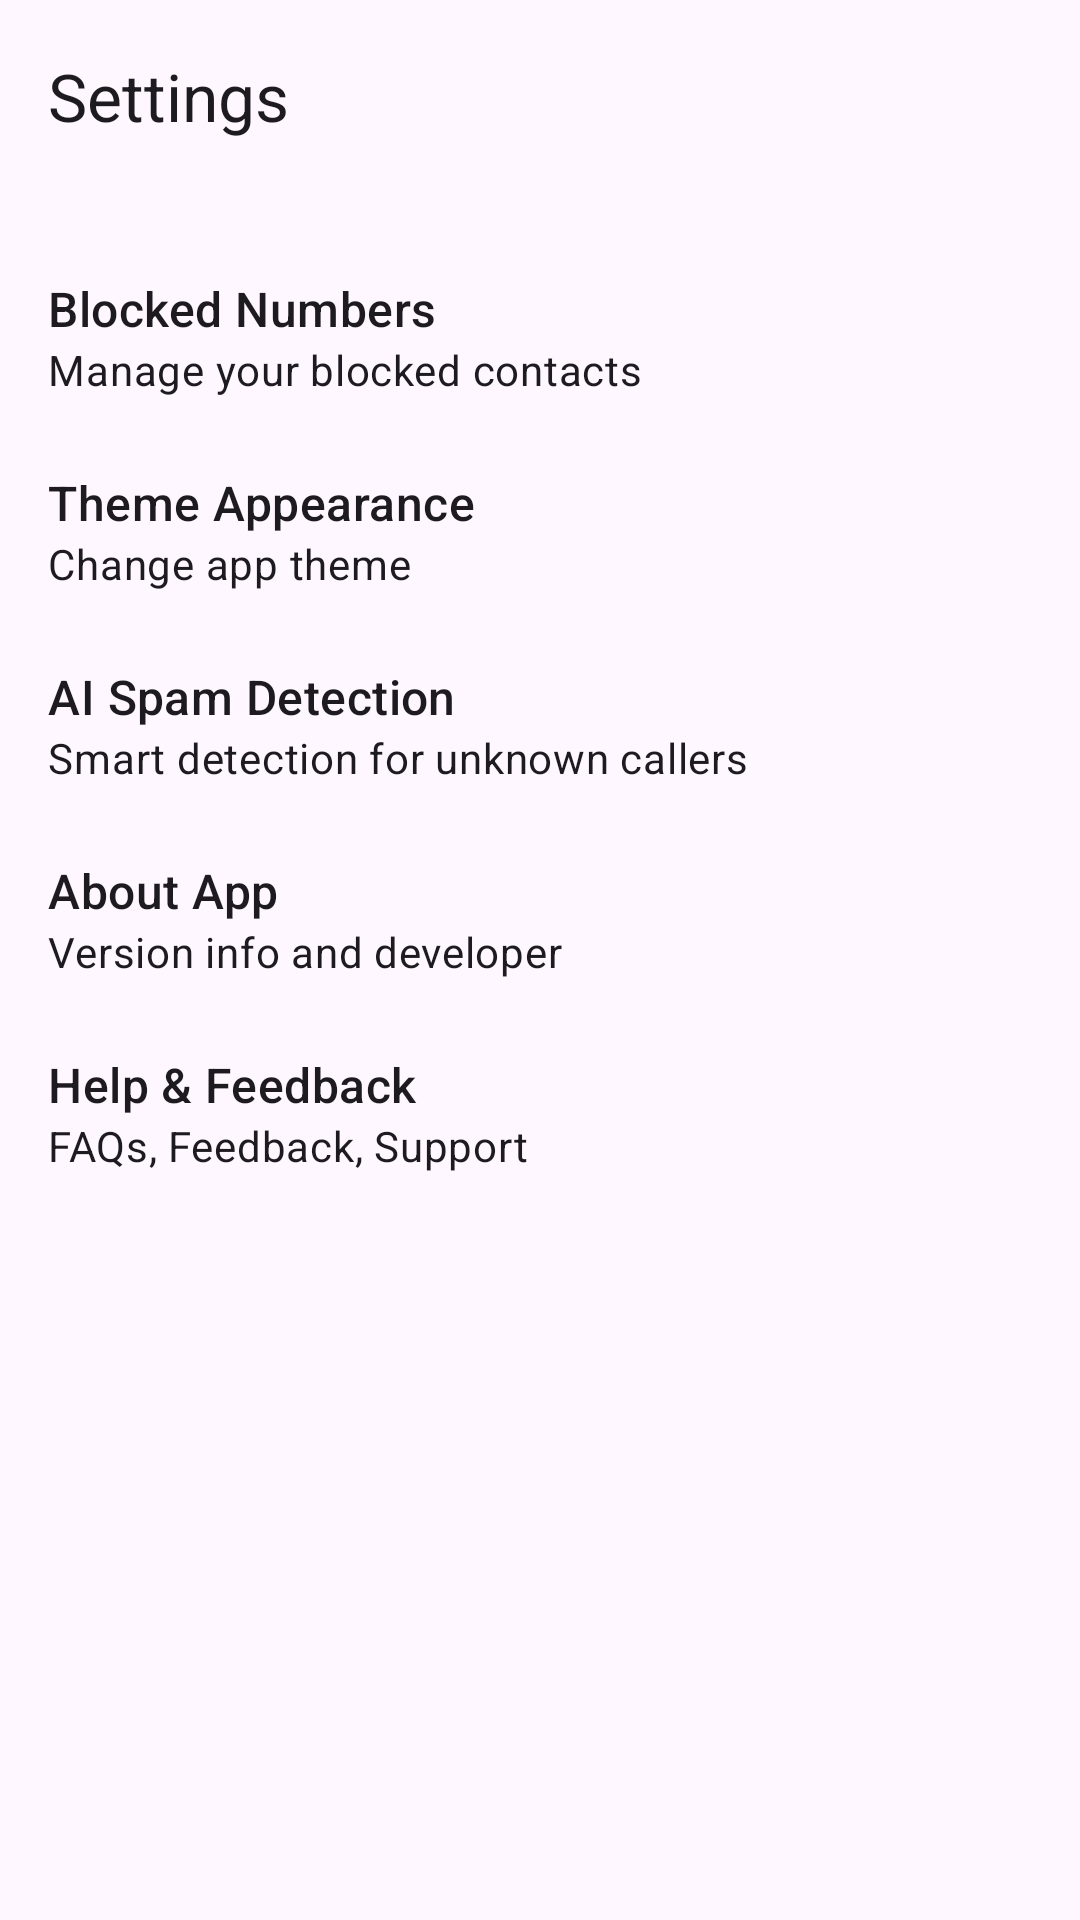

Here is an Android app screen rendered from its layout file. Give the layout XML and the strings, colors and styles it references.
<!-- AndroidManifest.xml: activity theme Theme.MyApplication -->
<!-- res/layout/activity_settings.xml -->
<?xml version="1.0" encoding="utf-8"?>
<LinearLayout xmlns:android="http://schemas.android.com/apk/res/android"
    xmlns:app="http://schemas.android.com/apk/res-auto"
    android:layout_width="match_parent"
    android:layout_height="match_parent"
    android:fitsSystemWindows="true"
    android:orientation="vertical">

    <com.google.android.material.appbar.AppBarLayout
        android:layout_width="match_parent"
        android:layout_height="wrap_content"
        android:background="?attr/colorSurface"
        app:elevation="0dp">

        <com.google.android.material.appbar.MaterialToolbar
            android:id="@+id/toolbar"
            android:layout_width="match_parent"
            android:layout_height="?attr/actionBarSize"
            app:navigationIcon="@drawable/ic_back"
            app:title="@string/settings" />

    </com.google.android.material.appbar.AppBarLayout>

    <ScrollView
        android:layout_width="match_parent"
        android:layout_height="match_parent">

        <LinearLayout
            android:layout_width="match_parent"
            android:layout_height="wrap_content"
            android:orientation="vertical"
            android:padding="16dp">

            <LinearLayout
                android:id="@+id/llBlockedNumbers"
                android:layout_width="match_parent"
                android:layout_height="wrap_content"
                android:clickable="true"
                android:focusable="true"
                android:orientation="vertical"
                android:paddingVertical="12dp">
                <TextView android:layout_width="wrap_content" android:layout_height="wrap_content" android:text="@string/blocked_numbers" android:textAppearance="?attr/textAppearanceTitleMedium" />
                <TextView android:layout_width="wrap_content" android:layout_height="wrap_content" android:text="@string/manage_blocked_contacts" android:textAppearance="?attr/textAppearanceBodyMedium" />
            </LinearLayout>

            <LinearLayout
                android:id="@+id/llTheme"
                android:layout_width="match_parent"
                android:layout_height="wrap_content"
                android:clickable="true"
                android:focusable="true"
                android:orientation="vertical"
                android:paddingVertical="12dp">
                <TextView android:layout_width="wrap_content" android:layout_height="wrap_content" android:text="@string/theme_appearance" android:textAppearance="?attr/textAppearanceTitleMedium" />
                <TextView android:layout_width="wrap_content" android:layout_height="wrap_content" android:text="@string/change_app_theme" android:textAppearance="?attr/textAppearanceBodyMedium" />
            </LinearLayout>

            <LinearLayout
                android:id="@+id/llSpamDetection"
                android:layout_width="match_parent"
                android:layout_height="wrap_content"
                android:clickable="true"
                android:focusable="true"
                android:orientation="vertical"
                android:paddingVertical="12dp">
                <TextView android:layout_width="wrap_content" android:layout_height="wrap_content" android:text="@string/ai_spam_detection" android:textAppearance="?attr/textAppearanceTitleMedium" />
                <TextView android:layout_width="wrap_content" android:layout_height="wrap_content" android:text="@string/smart_detection_subtitle" android:textAppearance="?attr/textAppearanceBodyMedium" />
            </LinearLayout>

            <LinearLayout
                android:id="@+id/llAbout"
                android:layout_width="match_parent"
                android:layout_height="wrap_content"
                android:clickable="true"
                android:focusable="true"
                android:orientation="vertical"
                android:paddingVertical="12dp">
                <TextView android:layout_width="wrap_content" android:layout_height="wrap_content" android:text="@string/about_app" android:textAppearance="?attr/textAppearanceTitleMedium" />
                <TextView android:layout_width="wrap_content" android:layout_height="wrap_content" android:text="@string/version_info_subtitle" android:textAppearance="?attr/textAppearanceBodyMedium" />
            </LinearLayout>

            <LinearLayout
                android:id="@+id/llHelpFeedback"
                android:layout_width="match_parent"
                android:layout_height="wrap_content"
                android:clickable="true"
                android:focusable="true"
                android:orientation="vertical"
                android:paddingVertical="12dp">
                <TextView android:layout_width="wrap_content" android:layout_height="wrap_content" android:text="@string/help_feedback" android:textAppearance="?attr/textAppearanceTitleMedium" />
                <TextView android:layout_width="wrap_content" android:layout_height="wrap_content" android:text="@string/help_feedback_subtitle" android:textAppearance="?attr/textAppearanceBodyMedium" />
            </LinearLayout>

        </LinearLayout>
    </ScrollView>
</LinearLayout>
<!-- resources referenced by this layout -->
<resources>
  <string name="about_app">About App</string>
  <string name="ai_spam_detection">AI Spam Detection</string>
  <string name="blocked_numbers">Blocked Numbers</string>
  <string name="change_app_theme">Change app theme</string>
  <string name="help_feedback">Help &amp; Feedback</string>
  <string name="help_feedback_subtitle">FAQs, Feedback, Support</string>
  <string name="manage_blocked_contacts">Manage your blocked contacts</string>
  <string name="settings">Settings</string>
  <string name="smart_detection_subtitle">Smart detection for unknown callers</string>
  <string name="theme_appearance">Theme Appearance</string>
  <string name="version_info_subtitle">Version info and developer</string>
  <style name="Theme.MyApplication" parent="Theme.Material3.DayNight.NoActionBar">
          
          
      </style>
</resources>
